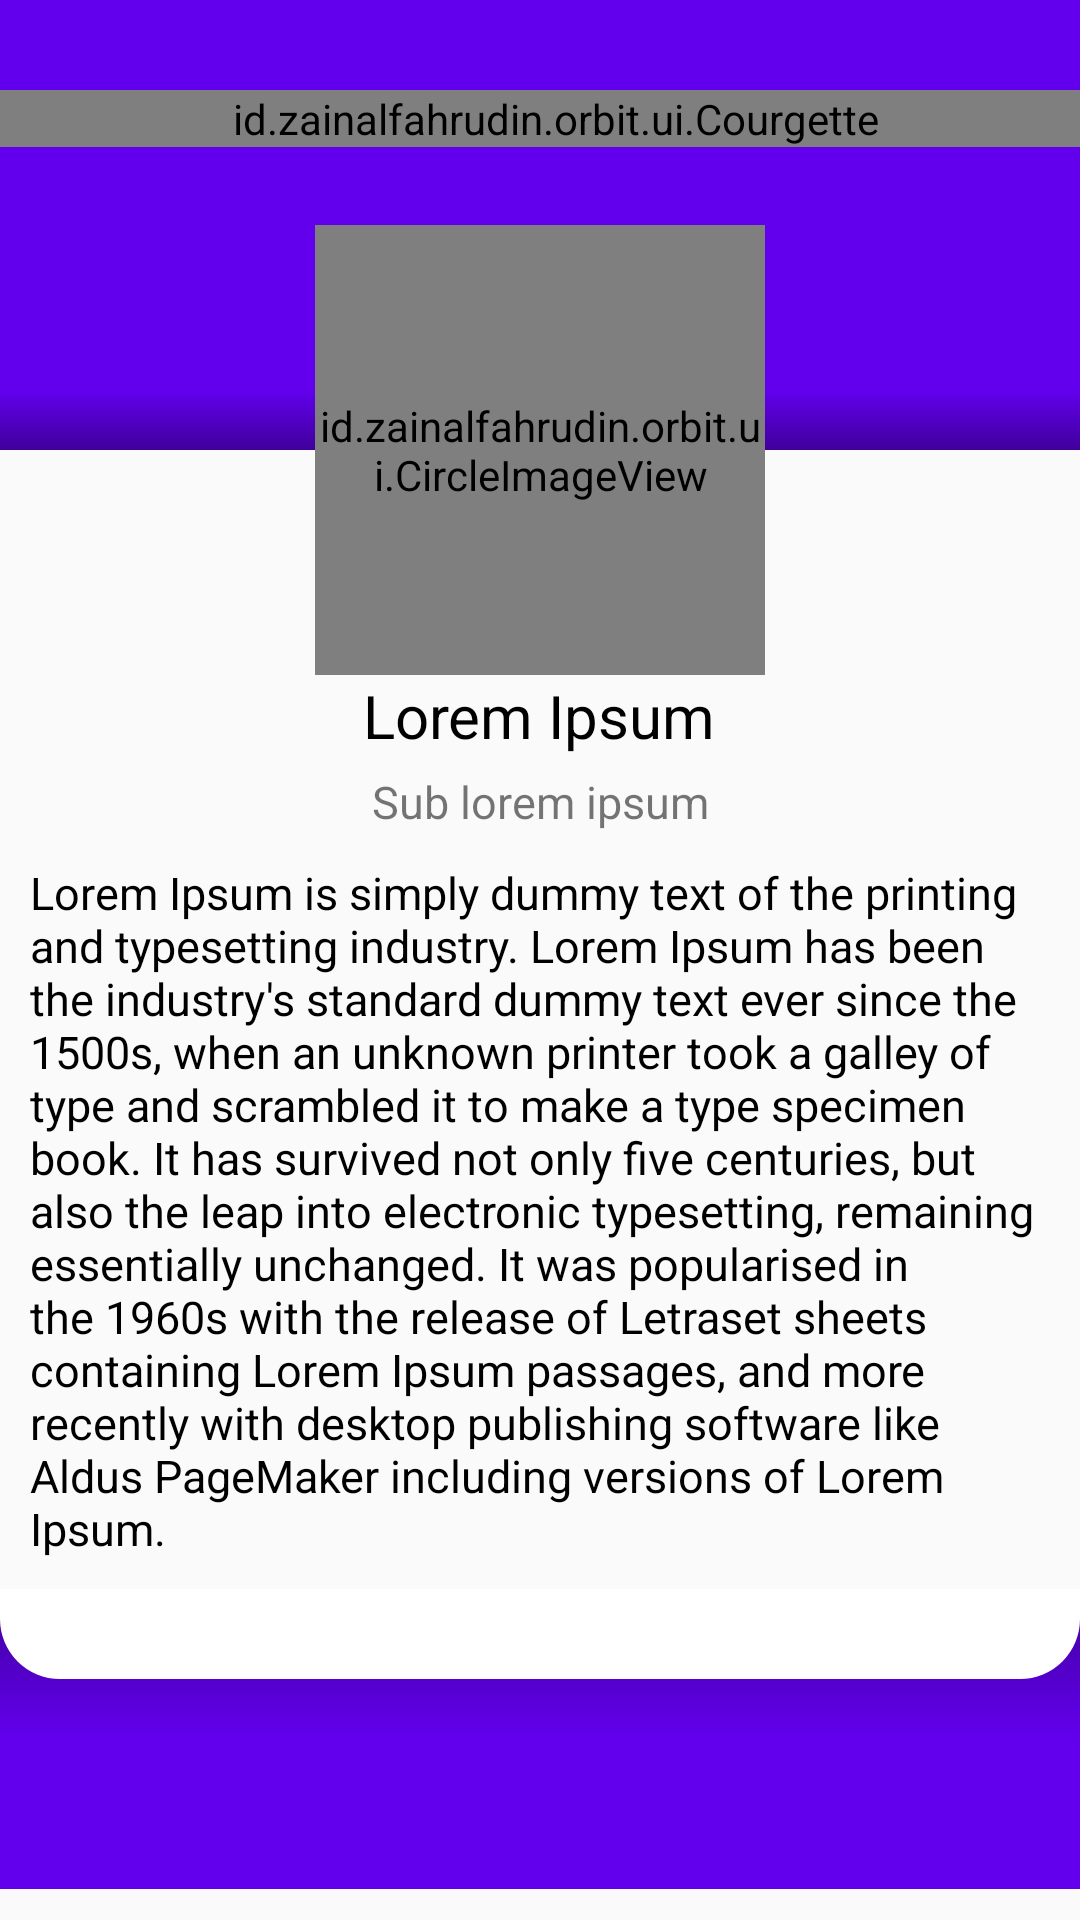

This screen was rendered from an Android layout file. Write that file and the resources it references.
<!-- AndroidManifest.xml: application theme NoActionBar -->
<!-- res/layout/activity_first.xml -->
<?xml version="1.0" encoding="utf-8"?>
<RelativeLayout xmlns:android="http://schemas.android.com/apk/res/android"
    xmlns:tools="http://schemas.android.com/tools"
    android:layout_width="match_parent"
    android:layout_height="match_parent"
    xmlns:app="http://schemas.android.com/apk/res-auto"
    tools:context="id.zainalfahrudin.orbit.FirstActivity">

    <ScrollView
        android:layout_width="match_parent"
        android:layout_height="match_parent">
        <RelativeLayout
            android:layout_width="match_parent"
            android:layout_height="wrap_content">

            <View
                android:layout_width="match_parent"
                android:layout_height="150dp"
                android:id="@+id/viewBackgroundHeader"
                android:background="@color/colorPrimary"/>
            <View
                android:layout_width="match_parent"
                android:layout_height="20dp"
                android:layout_alignBottom="@+id/viewBackgroundHeader"
                android:background="@drawable/overlay"/>

            <View
                android:layout_centerHorizontal="true"
                android:layout_marginTop="50dp"
                android:layout_below="@+id/tvName"
                android:layout_width="match_parent"
                android:visibility="gone"
                android:background="@drawable/overlay_circle"
                android:layout_height="wrap_content"/>

            <View
                android:layout_width="match_parent"
                android:layout_height="match_parent"
                android:visibility="visible"
                android:background="@color/white"
                android:rotation="180"
                android:layout_below="@+id/viewBackgroundHeader"
                />

            <id.zainalfahrudin.orbit.ui.CircleImageView
                android:layout_width="150dp"
                app:civ_border_color="#ffffff"
                app:civ_border_width="10dp"
                android:layout_marginTop="75dp"
                android:layout_centerHorizontal="true"
                android:src="@drawable/ic_avatar"
                android:id="@+id/tvAva"
                android:layout_height="150dp" />

            <TextView
                android:layout_centerHorizontal="true"
                android:layout_below="@+id/tvAva"
                android:textSize="20sp"
                android:textColor="@android:color/black"
                android:layout_width="wrap_content"
                android:layout_height="wrap_content"
                android:id="@+id/tvName"
                android:text="@string/lorem_title"/>

            <TextView
                android:layout_marginTop="5dp"
                android:gravity="center_horizontal"
                android:layout_below="@+id/tvName"
                android:textSize="15sp"
                android:id="@+id/tvSubTitle"
                android:layout_width="match_parent"
                android:layout_height="wrap_content"
                android:text="@string/lorem_sub_title"/>

            <id.zainalfahrudin.orbit.ui.Courgette
                android:layout_width="match_parent"
                android:layout_height="wrap_content"
                android:id="@+id/tvTitle"
                android:layout_marginTop="30dp"
                android:textSize="30sp"
                android:textAlignment="center"
                android:layout_centerInParent="@id/viewBackgroundHeader"
                android:textColor="#fff"
                android:text="Beach Lorem Ipsum"
                android:paddingLeft="10dp"/>


            <TextView
                android:padding="10dp"
                android:layout_below="@+id/ivIco"
                android:textSize="15sp"
                android:layout_width="match_parent"
                android:textColor="@color/black"
                android:layout_height="wrap_content"
                android:id="@+id/tvDesc"
                android:text="@string/lorem_ipsum"/>

                <View
                    android:id="@+id/viewFooterBlue"
                    android:layout_below="@+id/tvDesc"
                    android:layout_width="match_parent"
                    android:layout_height="100dp"
                    android:layout_alignParentBottom="true"
                    android:background="@color/colorPrimary"/>
                <View
                    android:layout_width="match_parent"
                    android:layout_height="50dp"
                    android:rotation="180"
                    android:layout_alignTop="@+id/viewFooterBlue"
                    android:background="@drawable/overlay"/>
                <View
                    android:id="@+id/viewFooterWhite"
                    android:layout_below="@+id/tvDesc"
                    android:layout_width="match_parent"
                    android:layout_height="30dp"
                    android:background="@drawable/background_rounded"/>

                <ImageView
                    android:id="@+id/ivIco"
                    android:layout_centerHorizontal="true"
                    android:layout_marginLeft="20dp"
                    android:visibility="gone"
                    android:layout_below="@id/tvSubTitle"
                    android:layout_width="wrap_content"
                    android:layout_height="wrap_content"
                    android:src="@drawable/ic_insert_emoticon_black_48dp"/>
            </RelativeLayout>
    </ScrollView>
</RelativeLayout>
<!-- resources referenced by this layout -->
<resources>
  <!-- drawable background_rounded (drawable) -->
  <?xml version="1.0" encoding="utf-8"?>
  <shape xmlns:android="http://schemas.android.com/apk/res/android">
  
      <solid
          android:color="@color/white" />
  
      <corners android:bottomLeftRadius="20dp"
          android:bottomRightRadius="20dp"/>
  
  </shape>
  <!-- drawable ic_avatar: jpg bitmap (drawable, 114167 bytes) -->
  <!-- drawable overlay (drawable) -->
  <?xml version="1.0" encoding="utf-8"?>
  <shape xmlns:android="http://schemas.android.com/apk/res/android">
  
      <gradient
          android:startColor="#59000000"
          android:endColor="#00000000"
          android:angle="90"/>
  
  </shape>
  <!-- drawable overlay_circle (drawable) -->
  <?xml version="1.0" encoding="utf-8"?>
  <shape xmlns:android="http://schemas.android.com/apk/res/android">
  
      <gradient
          android:startColor="#bf000000"
          android:endColor="#00000000"
          android:type="radial"
          android:gradientRadius="100dp"
          android:angle="90"/>
  
  </shape>
  <string name="lorem_ipsum" translatable="false">Lorem Ipsum is simply dummy text of the printing and typesetting industry. Lorem Ipsum has been the industry\'s standard dummy text ever since the 1500s, when an unknown printer took a galley of type and scrambled it to make a type specimen book. It has survived not only five centuries, but also the leap into electronic typesetting, remaining essentially unchanged. It was popularised in the 1960s with the release of Letraset sheets containing Lorem Ipsum passages, and more recently with desktop publishing software like Aldus PageMaker including versions of Lorem Ipsum.</string>
  <string name="lorem_sub_title" translatable="false">Sub lorem ipsum</string>
  <string name="lorem_title" translatable="false">Lorem Ipsum</string>
  <style name="NoActionBar" parent="Theme.AppCompat.Light.NoActionBar">
          
          <item name="colorPrimary">@color/colorPrimary</item>
          <item name="colorPrimaryDark">@color/colorPrimaryDark</item>
          <item name="colorAccent">@color/colorAccent</item>
      </style>
  <!-- not gathered from this repository: default colours our renderer supplied (Android Studio template values) -->
  <color name="black">#FF000000</color>
  <color name="white">#FFFFFFFF</color>
  <color name="colorPrimary">#FF6200EE</color>
  <color name="colorPrimaryDark">#FF3700B3</color>
  <color name="colorAccent">#FF03DAC5</color>
</resources>
